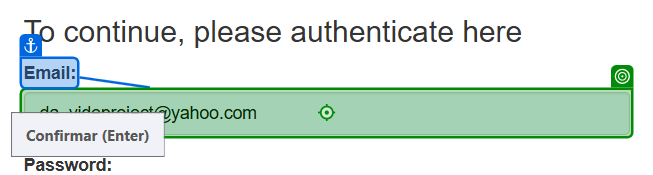
Task: Processo que faz Login no ACMESystem1  para testar no Orchestrator
Workflow: Login_ACMESystem1__________________________________

Step 1: type [in_Email] into the text box 'Email:' in window 'ACME System 1 - Log In' (chrome.exe)
